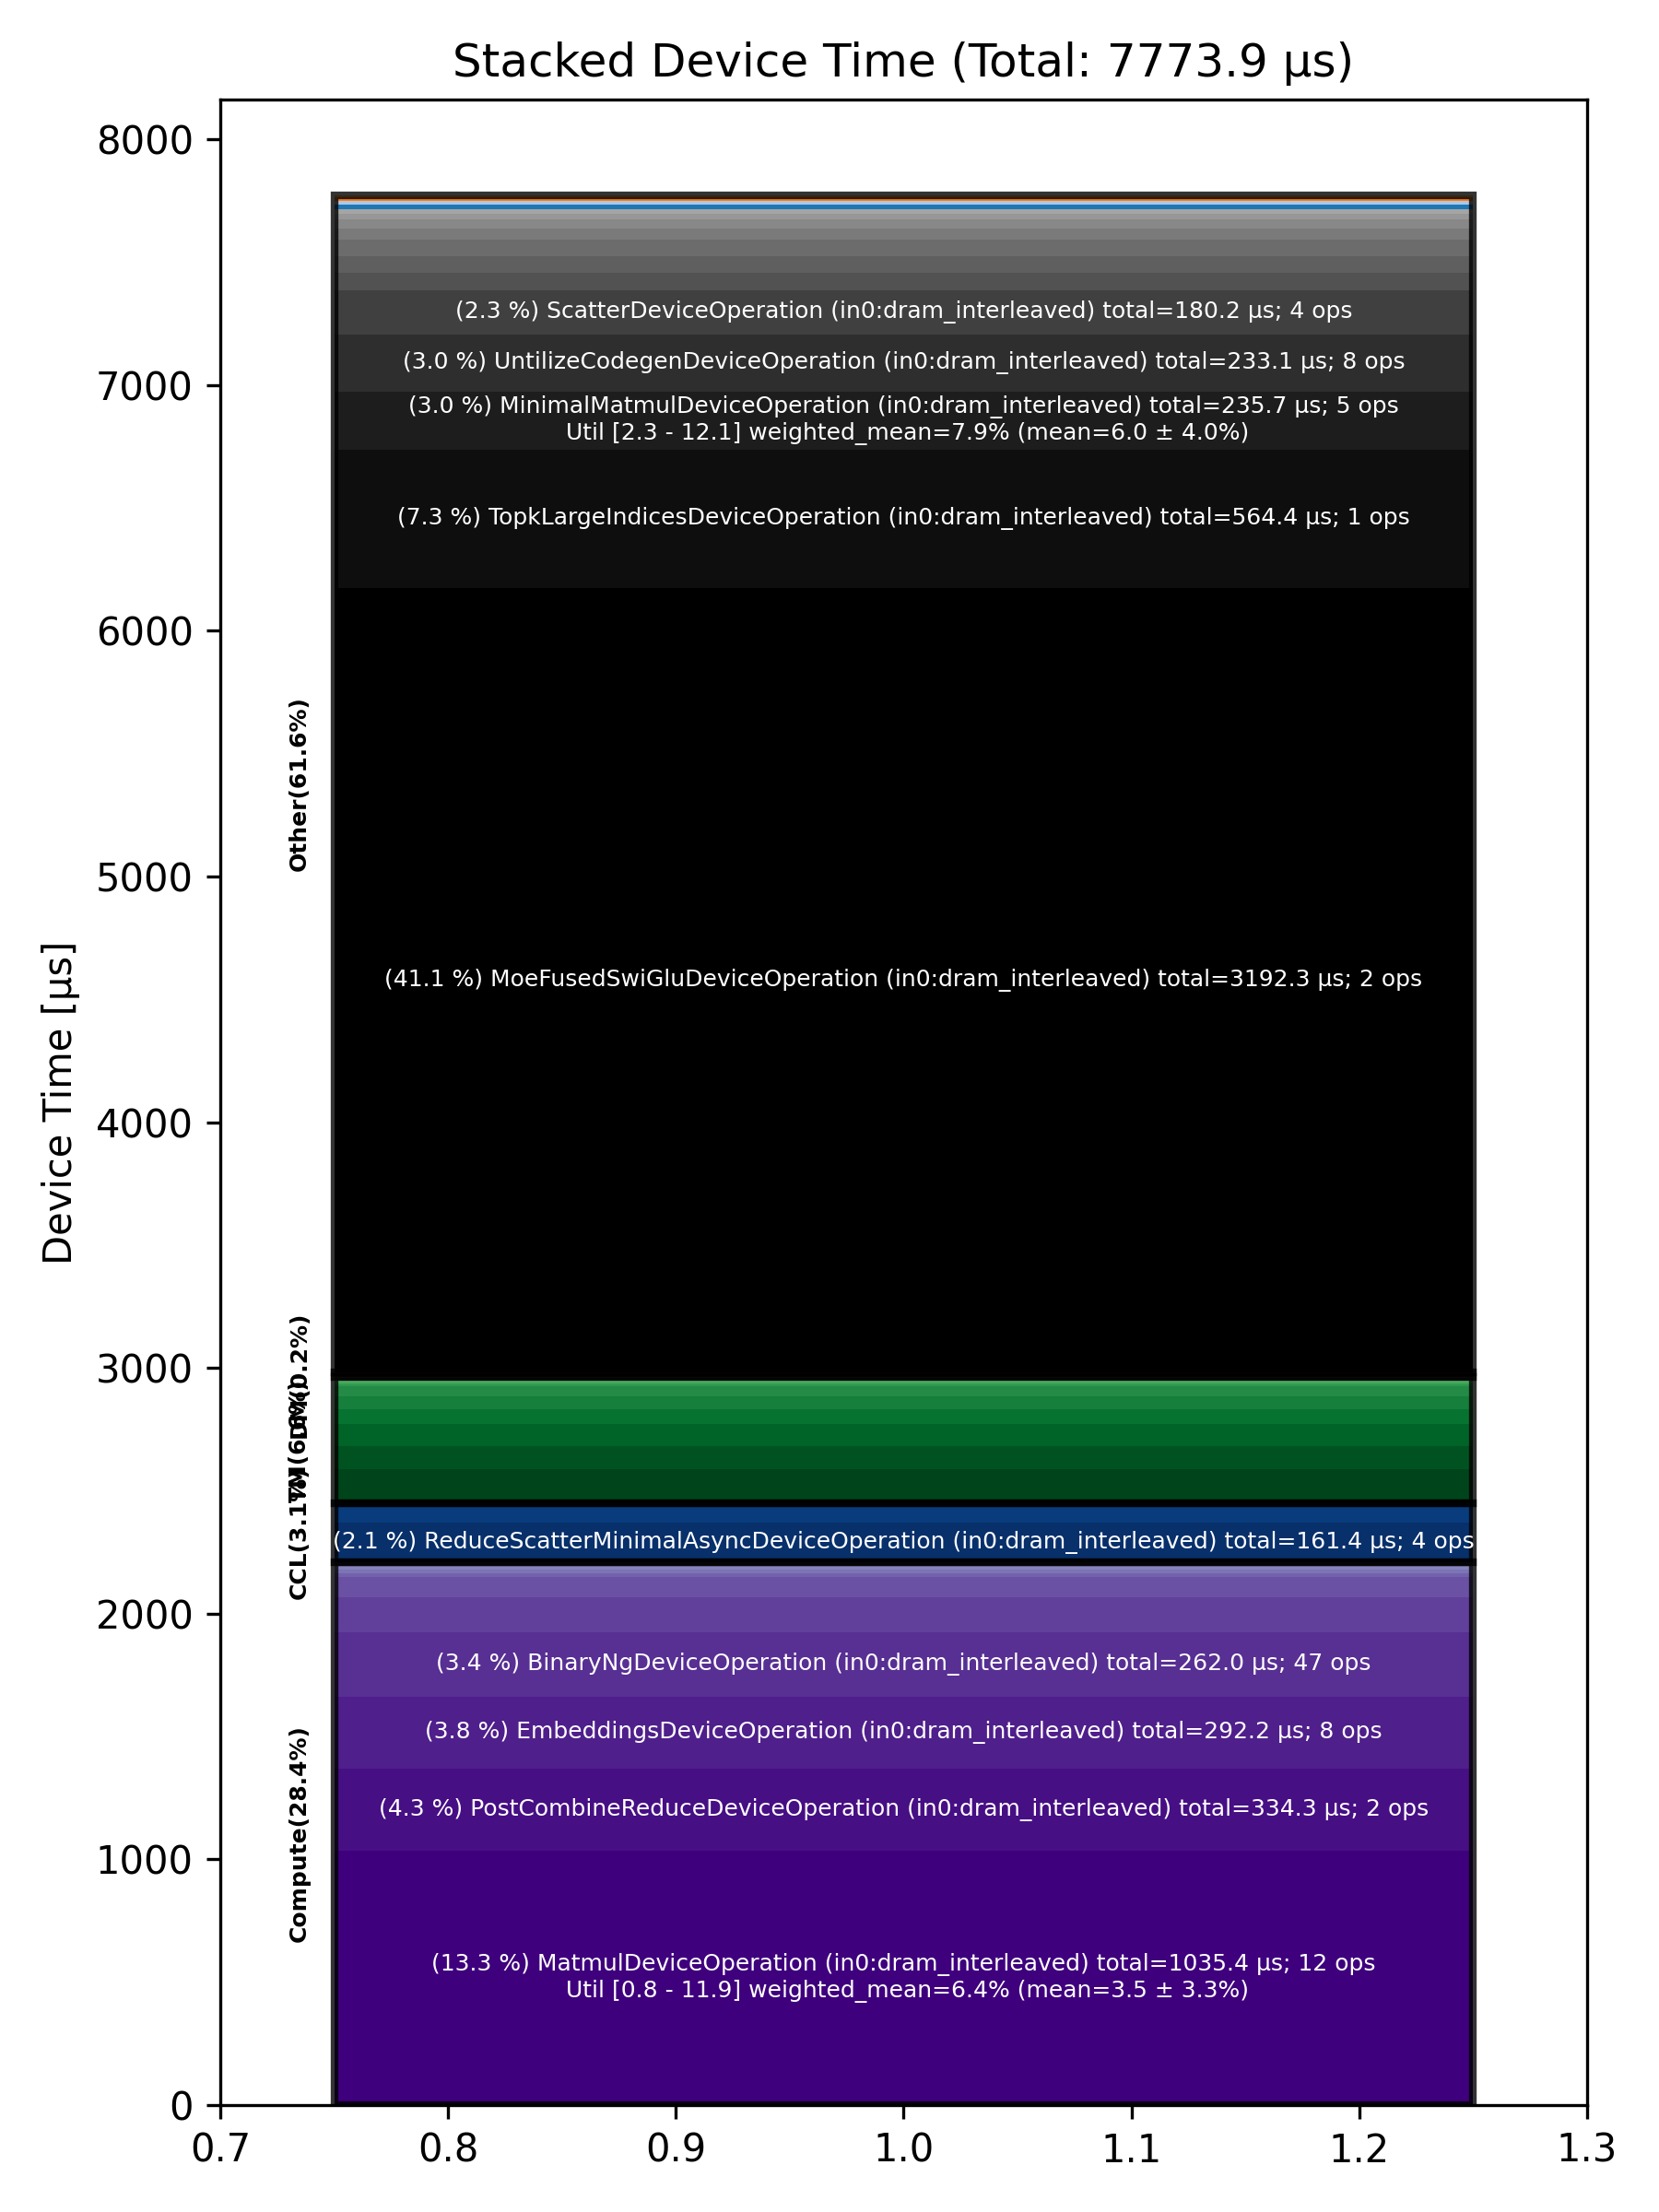

The table this chart was drawn from, first rows:
Total % [%], Op Code, Device Time Sum [μs], Op Count, Op Category, Min FLOPs [%], Max FLOPs [%], Mean FLOPs [%], Std FLOPs [%], Weighted Mean FLOPs [%]
41.06, MoeFusedSwiGluDeviceOperation (in0:dram_…, 3192, 2, Other, , , , , 
13.32, MatmulDeviceOperation (in0:dram_interlea…, 1035, 12, Compute, 0.78, 11.91, 3.53, 3.32, 6.35
7.26, TopkLargeIndicesDeviceOperation (in0:dra…, 564.4, 1, Other, , , , , 
4.30, PostCombineReduceDeviceOperation (in0:dr…, 334.3, 2, Compute, , , , , 
3.76, EmbeddingsDeviceOperation (in0:dram_inte…, 292.2, 8, Compute, , , , , 
3.37, BinaryNgDeviceOperation (in0:dram_interl…, 262, 47, Compute, , , , , 
3.03, MinimalMatmulDeviceOperation (in0:dram_i…, 235.7, 5, Other, 2.31, 12.06, 5.98, 4.03, 7.89
3.00, UntilizeCodegenDeviceOperation (in0:dram…, 233.1, 8, Other, , , , , 
2.32, ScatterDeviceOperation (in0:dram_interle…, 180.2, 4, Other, , , , , 
2.08, ReduceScatterMinimalAsyncDeviceOperation…, 161.4, 4, CCL, , , , , 
1.85, LayerNormDeviceOperation (in0:dram_inter…, 143.5, 7, Compute, , , , , 
1.80, ReshapeViewDeviceOperation (in0:dram_int…, 139.7, 6, TM, , , , , 
1.21, UntilizeWithUnpaddingDeviceOperation (in…, 93.96, 15, TM, , , , , 
1.14, TypecastDeviceOperation (in0:dram_interl…, 88.82, 42, TM, , , , , 
1.05, SDPAOperation (in0:dram_interleaved), 81.93, 1, Compute, , , , , 
0.92, ChunkGdnDeviceOperation (in0:dram_interl…, 71.58, 1, Other, , , , , 
0.87, TopKDeviceOperation (in0:l1_interleaved), 67.89, 2, Other, , , , , 
0.85, GatherDeviceOperation (in0:dram_interlea…, 65.71, 3, Other, , , , , 
0.82, AllGatherAsyncDeviceOperation (in0:dram_…, 63.56, 4, CCL, , , , , 
0.80, FillPadDeviceOperation (in0:dram_interle…, 62.39, 3, TM, , , , , 
0.67, PadDeviceOperation (in0:dram_interleaved…, 52.33, 1, TM, , , , , 
0.60, TopkRoutePrepDeviceOperation (in0:dram_i…, 46.36, 1, Other, , , , , 
0.50, SliceDeviceOperation (in0:dram_interleav…, 39.12, 11, TM, , , , , 
0.47, QkvCausalConv1dSiluOperation (in0:dram_i…, 36.24, 1, Other, , , , , 
0.27, TopkRouteFinishDeviceOperation (in0:dram…, 21.02, 1, Other, , , , , 
0.24, ManualSeedDeviceOperation (in0:dram_inte…, 18.91, 1, Other, , , , , 
0.24, RotaryEmbeddingIndexedDeviceOperation (i…, 18.70, 2, Other, , , , , 
0.24, CopyDeviceOperation (in0:dram_interleave…, 18.56, 4, DM, , , , , 
0.21, SigmoidGatedRmsNormOperation (in0:dram_i…, 16.70, 1, Other, , , , , 
0.21, MatmulDeviceOperation (in0:l1_interleave…, 16.30, 2, Compute, 8.91, 9.74, 9.33, 0.59, 9.31
0.20, SamplingDeviceOperation (in0:dram_interl…, 15.69, 1, Other, , , , , 
0.19, UnaryDeviceOperation (in0:dram_interleav…, 14.75, 4, Compute, , , , , 
0.18, AllGatherDeviceOperation (in0:dram_inter…, 13.75, 2, CCL, , , , , 
0.15, SoftmaxDeviceOperation (in0:dram_interle…, 11.88, 2, Compute, , , , , 
0.15, BinaryNgDeviceOperation (in0:l1_interlea…, 11.35, 2, Compute, , , , , 
0.11, TernaryDeviceOperation (in0:dram_interle…, 8.79, 2, TM, , , , , 
0.10, PagedFillCacheDeviceOperation (in0:dram_…, 7.90, 2, Other, , , , , 
0.09, NlpCreateHeadsDeviceOperation (in0:dram_…, 7.26, 1, TM, , , , , 
0.07, ReduceDeviceOperation (in0:dram_interlea…, 5.53, 2, Compute, , , , , 
0.07, TilizeDeviceOperation (in0:dram_interlea…, 5.17, 2, TM, , , , , 
0.06, NLPConcatHeadsDeviceOperation (in0:dram_…, 4.58, 1, TM, , , , , 
0.05, SliceWriteDeviceOperation (in0:dram_inte…, 4.07, 2, TM, , , , , 
0.04, TilizeWithValPaddingDeviceOperation (in0…, 3.27, 1, TM, , , , , 
0.04, UntilizeDeviceOperation (in0:dram_interl…, 3.14, 1, TM, , , , , 
0.03, TransposeDeviceOperation (in0:dram_inter…, 2.49, 2, TM, , , , , 
